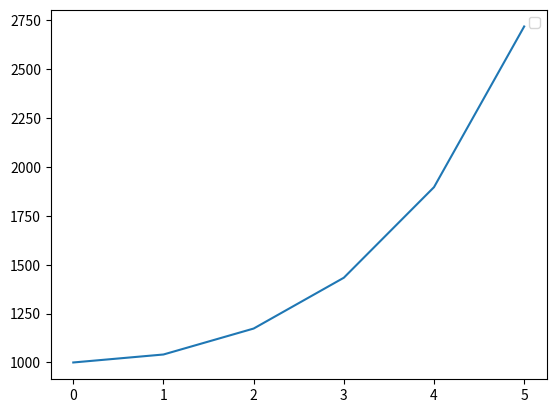

Write Python code to recreate this figure.
import numpy as np
from scipy.integrate import odeint
import matplotlib.pyplot as plt

t = np.arange(0, 6, 1)

def inv(i, t):
    didt = k * i * t
    return didt

i_0 = 1000
k = 0.08 

i_t = odeint(inv, i_0, t)
 
plt.plot(t, i_t[:,0], label='')
plt.xlabel('')
plt.ylabel('')
plt.title('')
plt.legend()

plt.savefig('fig3.png')